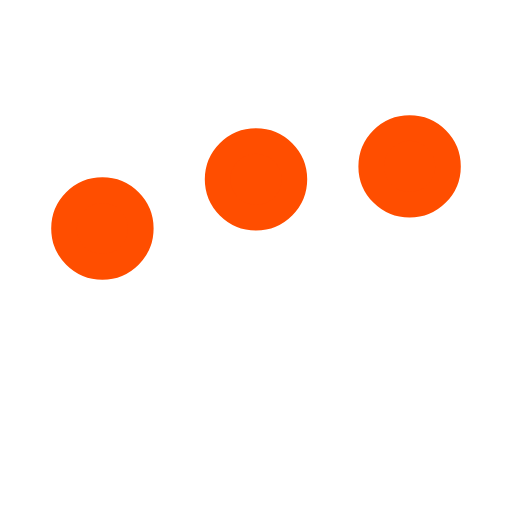
t = 0.00 s
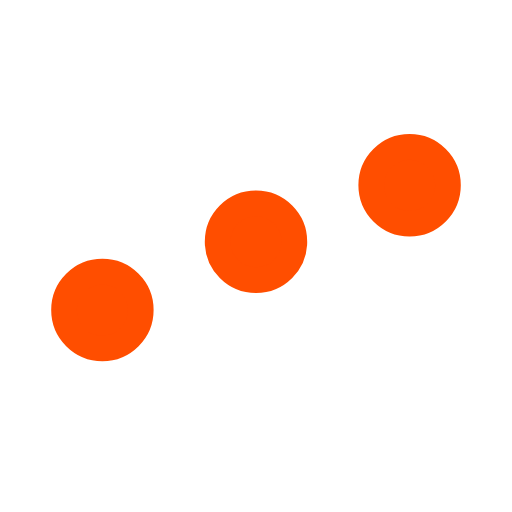
t = 0.24 s
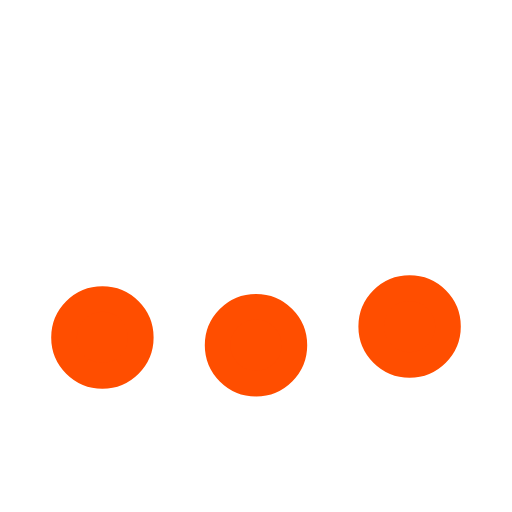
t = 0.71 s
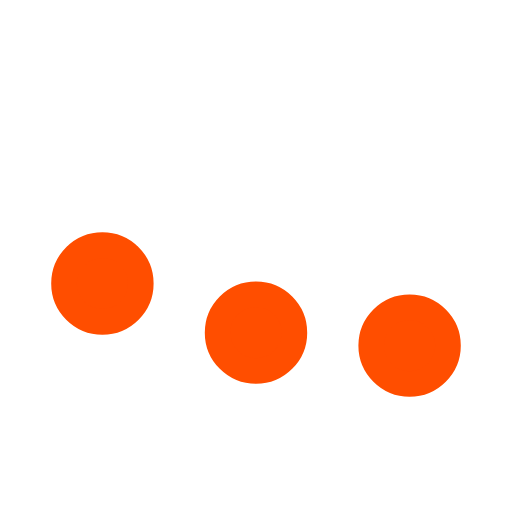
t = 0.95 s
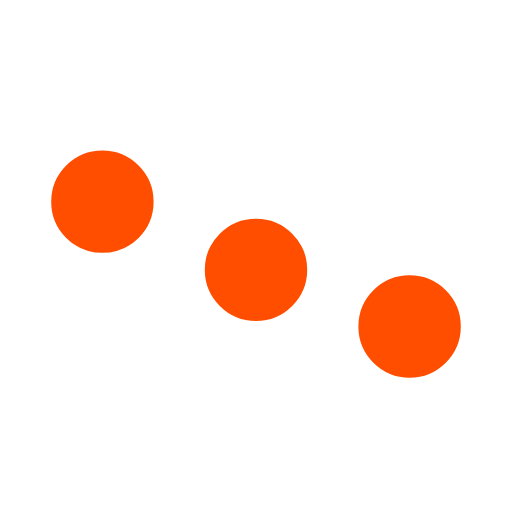
t = 1.19 s
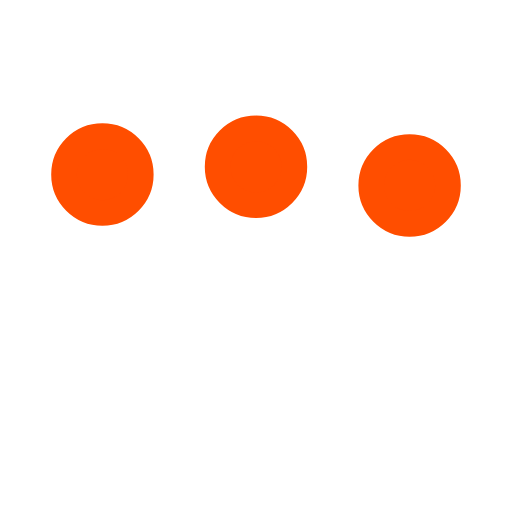
t = 1.66 s

The animated SVG that drew these frames (rendered in a browser with its animation timeline set to each time). Animation: 3 SMIL elements (animate=3); one cycle of 1.90 s, repeats indefinitely.

﻿<svg xmlns='http://www.w3.org/2000/svg' viewBox='0 0 200 200'><circle fill='#FF4E00' stroke='#FF4E00' stroke-width='10' r='15' cx='40' cy='65'><animate attributeName='cy' calcMode='spline' dur='1.9' values='65;135;65;' keySplines='.5 0 .5 1;.5 0 .5 1' repeatCount='indefinite' begin='-.4'></animate></circle><circle fill='#FF4E00' stroke='#FF4E00' stroke-width='10' r='15' cx='100' cy='65'><animate attributeName='cy' calcMode='spline' dur='1.9' values='65;135;65;' keySplines='.5 0 .5 1;.5 0 .5 1' repeatCount='indefinite' begin='-.2'></animate></circle><circle fill='#FF4E00' stroke='#FF4E00' stroke-width='10' r='15' cx='160' cy='65'><animate attributeName='cy' calcMode='spline' dur='1.9' values='65;135;65;' keySplines='.5 0 .5 1;.5 0 .5 1' repeatCount='indefinite' begin='0'></animate></circle></svg>